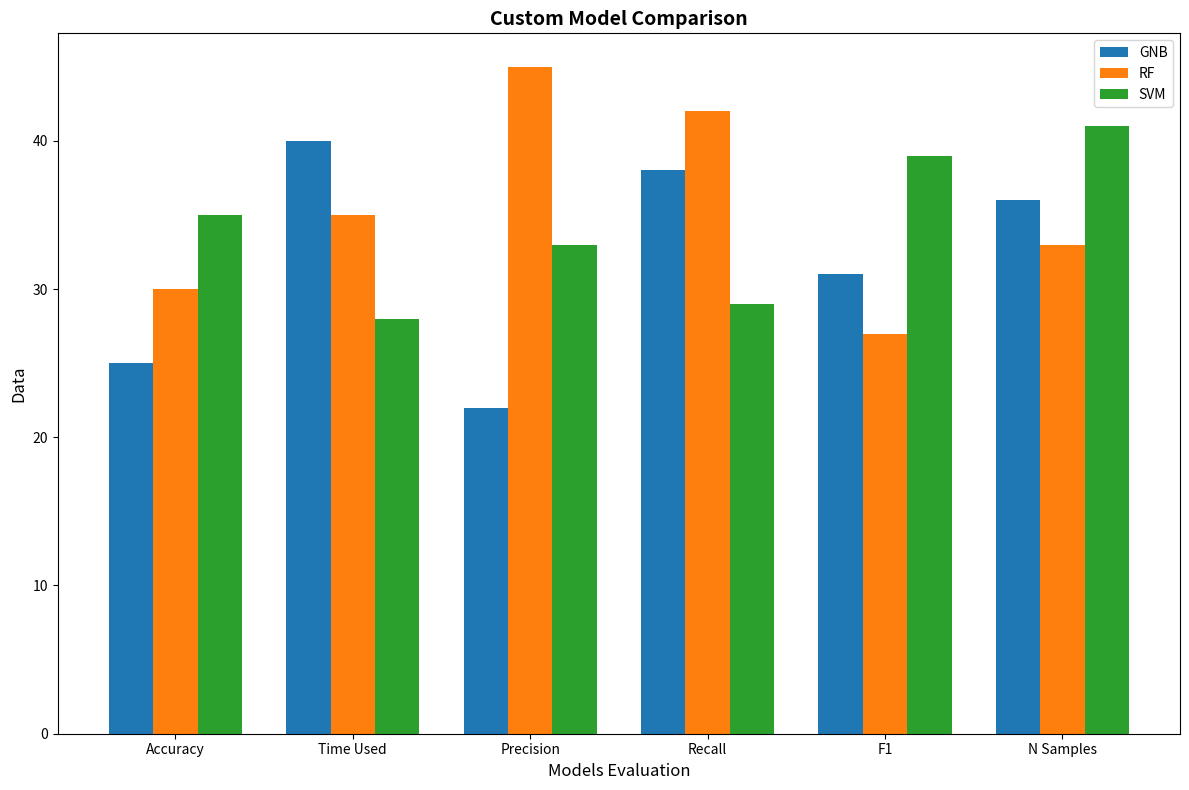

Write the Python code that produced this figure.
import matplotlib.pyplot as plt
import numpy as np

def Vis_Data(data=None, bar_labels=None, groups=None, figsize=(12, 8), bar_width=0.25, 
             show_values=True, title='Comparison of the GNB, RF, and SVM three models'):
    """
    可视化多组数据的条形图
    
    参数:
    data: 二维列表，包含要可视化的数据
    bar_labels: 每组内条形的标签列表
    groups: 组标签列表
    figsize: 图形大小
    bar_width: 条形宽度
    show_values: 是否在条形上方显示数值
    title: 图表标题
    """
    
    # 设置中文字体（如果需要显示中文）
    # plt.rcParams['font.sans-serif'] = ['SimHei']  # 用来正常显示中文标签
    # plt.rcParams['axes.unicode_minus'] = False  # 用来正常显示负号

    # 设置图形大小
    plt.figure(figsize=figsize)

    # 设置条形位置
    x_pos = np.arange(len(groups))

    # 创建条形图
    for i in range(len(bar_labels)):  # 根据bar_labels数量确定循环次数
        # 计算每个条形的位置
        positions = x_pos + i * bar_width
        # 绘制条形
        bars = plt.bar(positions, [group[i] for group in data], 
                       width=bar_width, label=bar_labels[i])

    # 自定义图表
    plt.xlabel('Models Evaluation', fontsize=12)
    plt.ylabel('Data', fontsize=12)
    plt.title(title, fontsize=14, fontweight='bold')

    # 设置x轴标签位置
    plt.xticks(x_pos + bar_width * (len(bar_labels)-1)/2, groups)

    # 添加图例
    plt.legend()

    # 添加数值标签在条形上方
    if show_values:
        def add_value_labels(bars):
            for bar in bars:
                height = bar.get_height()
                plt.text(bar.get_x() + bar.get_width()/2., height,
                        f'{height}', ha='center', va='bottom')
        
        '''# 为所有条形添加数值标签
        for i in range(len(bar_labels)):
            positions = x_pos + i * bar_width
            bars = plt.bar(positions, [group[i] for group in data], width=bar_width)
            add_value_labels(bars)'''

    # 调整布局
    plt.tight_layout()

    # 显示图表
    plt.show()

# 使用示例
if __name__ == "__main__":
    
    # 使用自定义数据
    model_data = [
            [25, 30, 35],  # 第1组
            [40, 35, 28],  # 第2组
            [22, 45, 33],  # 第3组
            [38, 42, 29],  # 第4组
            [31, 27, 39],  # 第5组
            [36, 33, 41]   # 第6组
        ]
    model_groups = ['Accuracy', 'Time Used', 'Precision', 'Recall', 'F1', 'N Samples']
    model_labels = ['GNB', 'RF', 'SVM']
    
    Vis_Data(data=model_data, groups=model_groups, bar_labels=model_labels, 
             title='Custom Model Comparison')